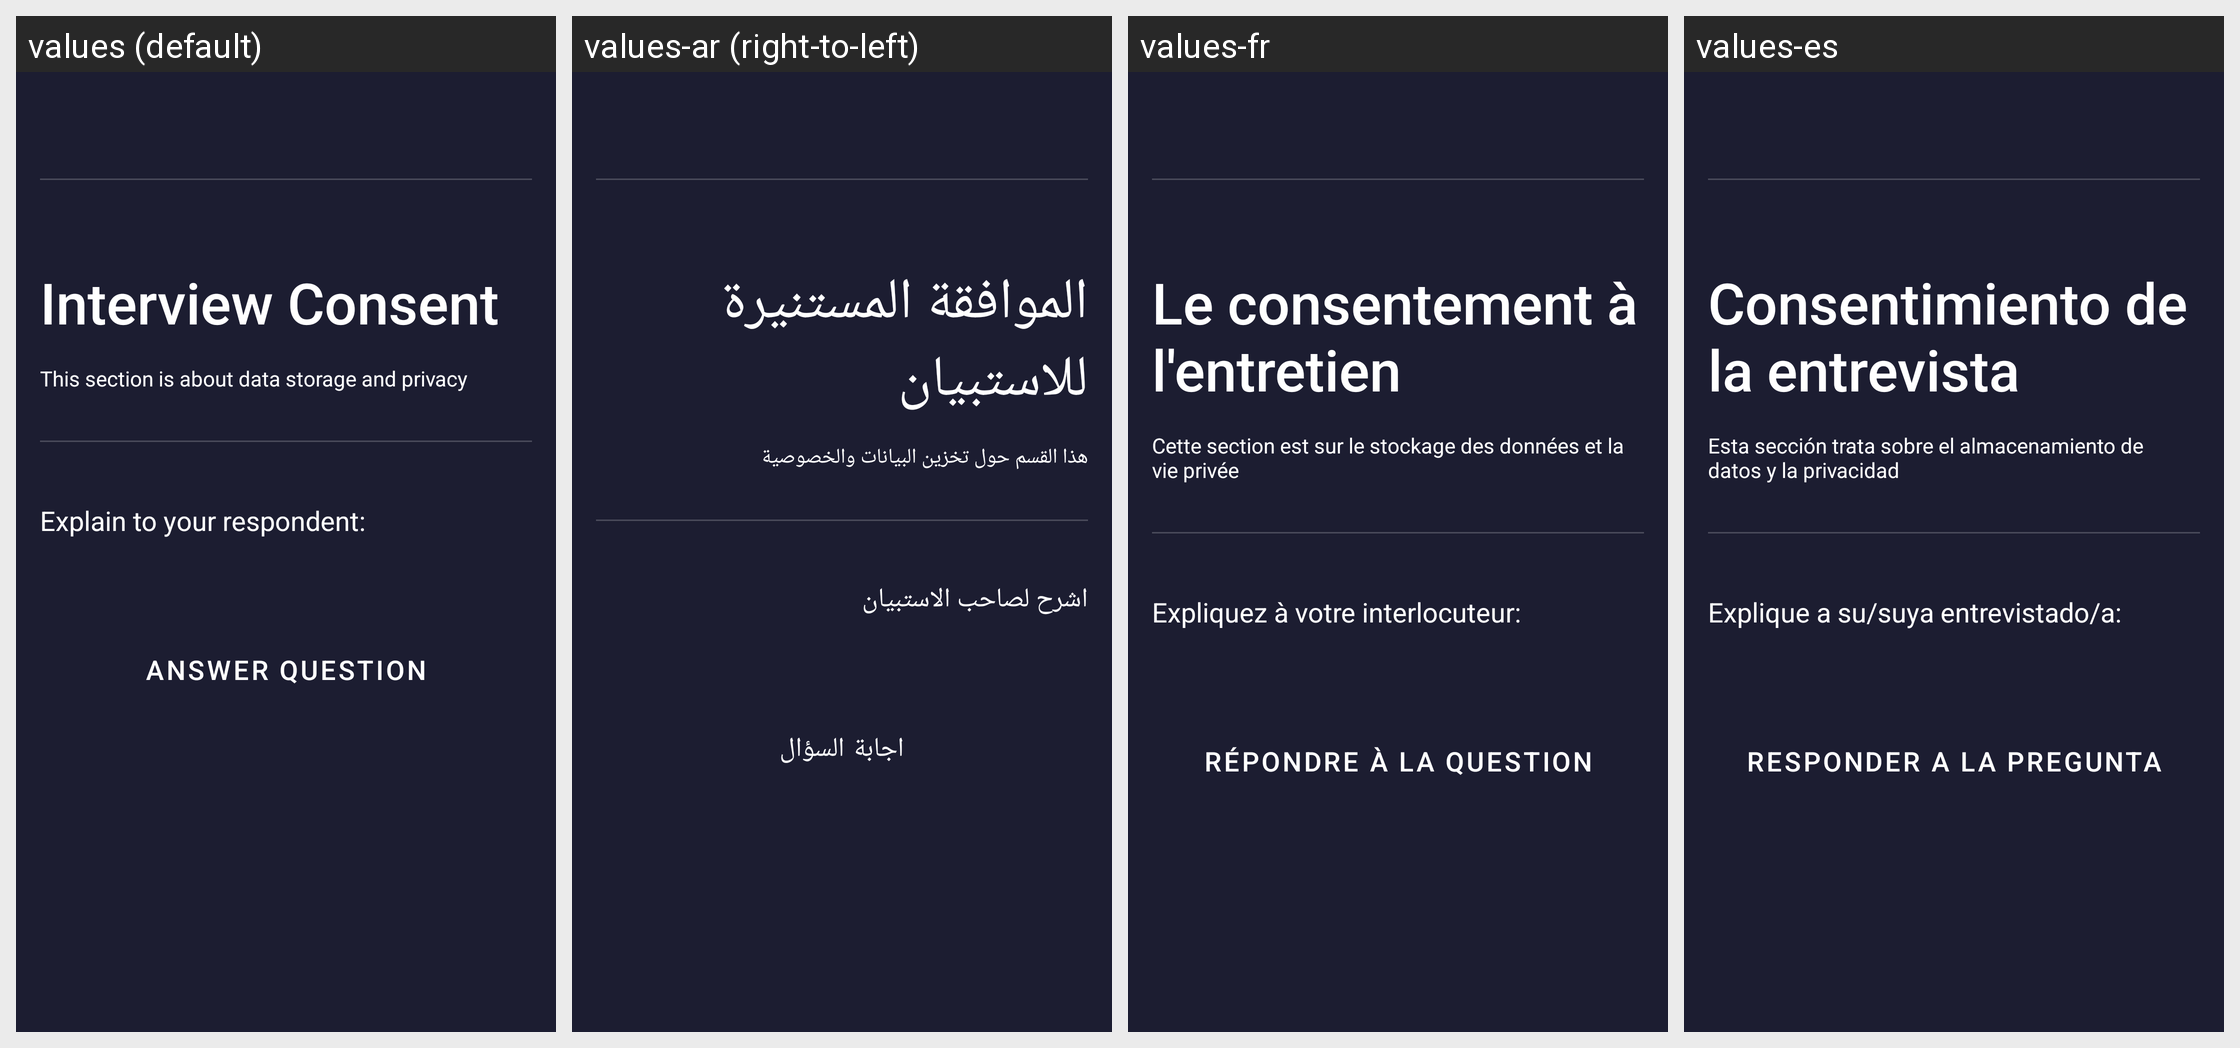

The Android screen above is rendered under several locales of the same app. Produce the string resources it draws, with the default and per-locale values.
Android screen res/layout/fragment_consent_written.xml rendered under 4 locales, left to right: values (default), values-ar (right-to-left), values-fr, values-es. Device: Nexus 5 (rendered at 1080×1920; each locale shown at half size, 540×960, under a caption strip naming it); theme AppTheme.
Strings drawn on this screen, with the default value and each locale's value (text and hints the layout hard-codes, and strings that could not be matched under every locale, appear in the picture but are not listed):

consentwritten_title
  values: Interview Consent
  values-ar: الموافقة المستنيرة للاستبيان
  values-fr: Le consentement à l'entretien
  values-es: Consentimiento de la entrevista

consentwritten_about
  values: This section is about data storage and privacy
  values-ar: هذا القسم حول تخزين البيانات والخصوصية
  values-fr: Cette section est sur le stockage des données et la vie privée
  values-es: Esta sección trata sobre el almacenamiento de datos y la privacidad

consentwritten_subheading
  values: Explain to your respondent:
  values-ar: اشرح لصاحب الاستبيان
  values-fr: Expliquez à votre interlocuteur:
  values-es: Explique a su/suya entrevistado/a:

consentwritten_btn_answer_question
  values: Answer Question
  values-ar: اجابة السؤال
  values-fr: Répondre à la question
  values-es: Responder a la pregunta
